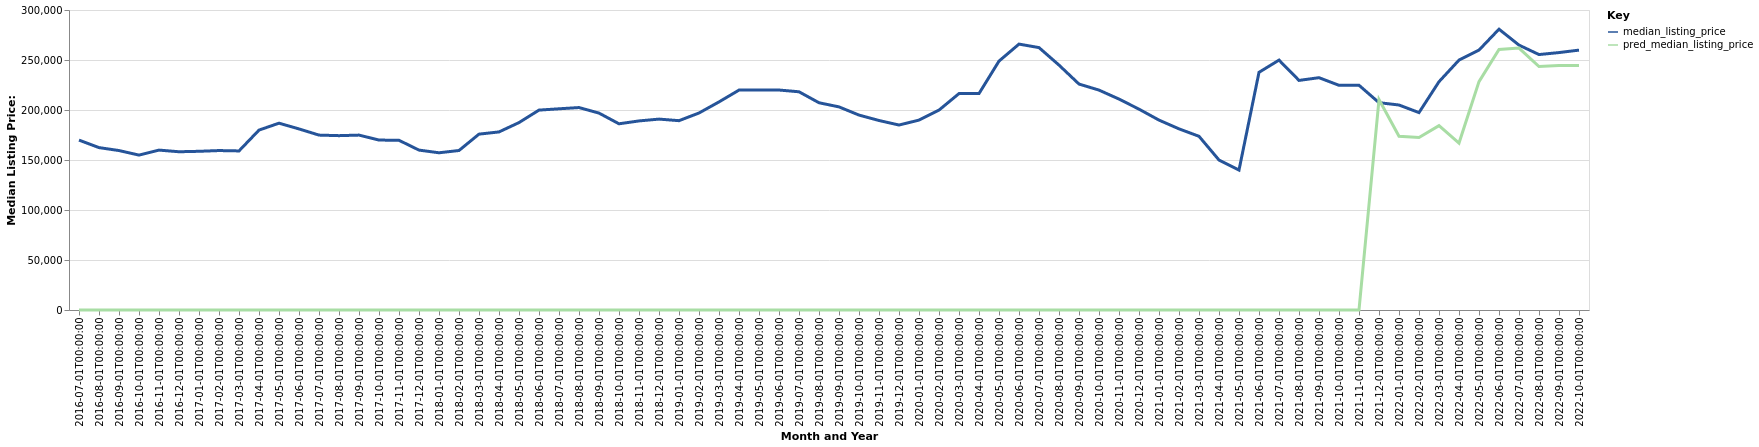

Values plotted in this chart, from the file beside it:
date, time_idx, median_listing_price, thirty_year_interest_rate_five, month, county_name, active_listing_count, pred_median_listing_price, month_year
2016-07-01, 0, 169900, 3.72, 7, Elkhart-Goshen, IN, 545.0, 0, Jul-2016
2016-08-01, 1, 162400, 3.73, 8, Elkhart-Goshen, IN, 556.0, 0, Aug-2016
2016-09-01, 2, 159450, 3.66, 9, Elkhart-Goshen, IN, 556.0, 0, Sep-2016
2016-10-01, 3, 154900, 3.64, 10, Elkhart-Goshen, IN, 520.0, 0, Oct-2016
2016-11-01, 4, 159900, 3.66, 11, Elkhart-Goshen, IN, 515.0, 0, Nov-2016
2016-12-01, 5, 158250, 3.48, 12, Elkhart-Goshen, IN, 460.0, 0, Dec-2016
2017-01-01, 6, 158700, 3.45, 1, Elkhart-Goshen, IN, 424.0, 0, Jan-2017
2017-02-01, 7, 159450, 3.5, 2, Elkhart-Goshen, IN, 401.0, 0, Feb-2017
2017-03-01, 8, 159075, 3.52, 3, Elkhart-Goshen, IN, 392.0, 0, Mar-2017
2017-04-01, 9, 179900, 4.03, 4, Elkhart-Goshen, IN, 374.0, 0, Apr-2017
2017-05-01, 10, 186821, 4.32, 5, Elkhart-Goshen, IN, 389.0, 0, May-2017
2017-06-01, 11, 181075, 4.2, 6, Elkhart-Goshen, IN, 460.0, 0, Jun-2017
2017-07-01, 12, 174900, 4.19, 7, Elkhart-Goshen, IN, 508.0, 0, Jul-2017
2017-08-01, 13, 174350, 4.3, 8, Elkhart-Goshen, IN, 557.0, 0, Aug-2017
2017-09-01, 14, 174900, 4.1, 9, Elkhart-Goshen, IN, 597.0, 0, Sep-2017
2017-10-01, 15, 169950, 4.05, 10, Elkhart-Goshen, IN, 572.0, 0, Oct-2017
2017-11-01, 16, 169700, 3.94, 11, Elkhart-Goshen, IN, 531.0, 0, Nov-2017
2017-12-01, 17, 159900, 4.03, 12, Elkhart-Goshen, IN, 433.0, 0, Dec-2017
2018-01-01, 18, 157225, 3.93, 1, Elkhart-Goshen, IN, 377.0, 0, Jan-2018
2018-02-01, 19, 159500, 3.83, 2, Elkhart-Goshen, IN, 325.0, 0, Feb-2018
2018-03-01, 20, 175875, 3.94, 3, Elkhart-Goshen, IN, 299.0, 0, Mar-2018
2018-04-01, 21, 178075, 3.95, 4, Elkhart-Goshen, IN, 282.0, 0, Apr-2018
2018-05-01, 22, 187425, 3.99, 5, Elkhart-Goshen, IN, 308.0, 0, May-2018
2018-06-01, 23, 199900, 4.15, 6, Elkhart-Goshen, IN, 363.0, 0, Jun-2018
2018-07-01, 24, 201200, 4.4, 7, Elkhart-Goshen, IN, 407.0, 0, Jul-2018
2018-08-01, 25, 202450, 4.46, 8, Elkhart-Goshen, IN, 432.0, 0, Aug-2018
2018-09-01, 26, 196900, 4.58, 9, Elkhart-Goshen, IN, 447.0, 0, Sep-2018
2018-10-01, 27, 186200, 4.66, 10, Elkhart-Goshen, IN, 442.0, 0, Oct-2018
2018-11-01, 28, 189075, 4.62, 11, Elkhart-Goshen, IN, 443.0, 0, Nov-2018
2018-12-01, 29, 190900, 4.54, 12, Elkhart-Goshen, IN, 410.0, 0, Dec-2018
2019-01-01, 30, 189325, 4.6, 1, Elkhart-Goshen, IN, 368.0, 0, Jan-2019
2019-02-01, 31, 197000, 4.72, 2, Elkhart-Goshen, IN, 347.0, 0, Feb-2019
2019-03-01, 32, 208100, 4.9, 3, Elkhart-Goshen, IN, 309.0, 0, Mar-2019
2019-04-01, 33, 219900, 4.94, 4, Elkhart-Goshen, IN, 269.0, 0, Apr-2019
2019-05-01, 34, 219900, 4.75, 5, Elkhart-Goshen, IN, 270.0, 0, May-2019
2019-06-01, 35, 219975, 4.51, 6, Elkhart-Goshen, IN, 295.0, 0, Jun-2019
2019-07-01, 36, 218225, 4.41, 7, Elkhart-Goshen, IN, 319.0, 0, Jul-2019
2019-08-01, 37, 207245, 4.41, 8, Elkhart-Goshen, IN, 357.0, 0, Aug-2019
2019-09-01, 38, 203114, 4.2, 9, Elkhart-Goshen, IN, 380.0, 0, Sep-2019
2019-10-01, 39, 194925, 4.14, 10, Elkhart-Goshen, IN, 395.0, 0, Oct-2019
2019-11-01, 40, 189500, 3.84, 11, Elkhart-Goshen, IN, 382.0, 0, Nov-2019
2019-12-01, 41, 184975, 3.81, 12, Elkhart-Goshen, IN, 343.0, 0, Dec-2019
2020-01-01, 42, 189900, 3.75, 1, Elkhart-Goshen, IN, 309.0, 0, Jan-2020
2020-02-01, 43, 199900, 3.73, 2, Elkhart-Goshen, IN, 275.0, 0, Feb-2020
2020-03-01, 44, 216425, 3.78, 3, Elkhart-Goshen, IN, 239.0, 0, Mar-2020
2020-04-01, 45, 216450, 3.75, 4, Elkhart-Goshen, IN, 240.0, 0, Apr-2020
2020-05-01, 46, 248900, 3.74, 5, Elkhart-Goshen, IN, 229.0, 0, May-2020
2020-06-01, 47, 265900, 3.72, 6, Elkhart-Goshen, IN, 216.0, 0, Jun-2020
2020-07-01, 48, 262400, 3.49, 7, Elkhart-Goshen, IN, 204.0, 0, Jul-2020
2020-08-01, 49, 244900, 3.65, 8, Elkhart-Goshen, IN, 211.0, 0, Aug-2020
2020-09-01, 50, 225950, 3.33, 9, Elkhart-Goshen, IN, 194.0, 0, Sep-2020
2020-10-01, 51, 219900, 3.28, 10, Elkhart-Goshen, IN, 209.0, 0, Oct-2020
2020-11-01, 52, 210925, 3.21, 11, Elkhart-Goshen, IN, 187.0, 0, Nov-2020
2020-12-01, 53, 200850, 3.07, 12, Elkhart-Goshen, IN, 158.0, 0, Dec-2020
2021-01-01, 54, 189900, 2.99, 1, Elkhart-Goshen, IN, 126.0, 0, Jan-2021
2021-02-01, 55, 181150, 2.93, 2, Elkhart-Goshen, IN, 90.0, 0, Feb-2021
2021-03-01, 56, 173700, 2.88, 3, Elkhart-Goshen, IN, 98.0, 0, Mar-2021
2021-04-01, 57, 149975, 2.84, 4, Elkhart-Goshen, IN, 106.0, 0, Apr-2021
2021-05-01, 58, 139950, 2.71, 5, Elkhart-Goshen, IN, 109.0, 0, May-2021
2021-06-01, 59, 237675, 2.79, 6, Elkhart-Goshen, IN, 119.0, 0, Jun-2021
... 16 more rows
